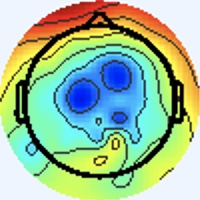

Values plotted in this chart, from the file beside it:
[238 245 255], [238 245 255], [238 245 255], [238 245 255], [238 245 255], [238 245 255], [238 245 255], [238 245 255], [238 245 255], [238 245 255], [238 245 255], [238 245 255], [238 245 255], [238 245 255], [238 245 255], [238 245 255], [238 245 255], [238 245 255], [238 245 255], [238 245 255], [238 245 255], [238 245 255], [238 245 255], [238 245 255]
[238 245 255], [238 245 255], [238 245 255], [238 245 255], [238 245 255], [238 245 255], [238 245 255], [238 245 255], [238 245 255], [238 245 255], [238 245 255], [238 245 255], [238 245 255], [238 245 255], [238 245 255], [238 245 255], [238 245 255], [238 245 255], [238 245 255], [238 245 255], [238 245 255], [238 245 255], [238 245 255], [238 245 255]
[238 245 255], [238 245 255], [238 245 255], [238 245 255], [238 245 255], [238 245 255], [238 245 255], [238 245 255], [238 245 255], [238 245 255], [238 245 255], [238 245 255], [238 245 255], [238 245 255], [238 245 255], [238 245 255], [238 245 255], [238 245 255], [238 245 255], [238 245 255], [238 245 255], [238 245 255], [238 245 255], [238 245 255]
[238 245 255], [238 245 255], [238 245 255], [238 245 255], [238 245 255], [238 245 255], [238 245 255], [238 245 255], [238 245 255], [238 245 255], [238 245 255], [238 245 255], [238 245 255], [238 245 255], [238 245 255], [238 245 255], [238 245 255], [238 245 255], [238 245 255], [238 245 255], [238 245 255], [238 245 255], [238 245 255], [238 245 255]
[238 245 255], [238 245 255], [238 245 255], [238 245 255], [238 245 255], [238 245 255], [238 245 255], [238 245 255], [238 245 255], [238 245 255], [238 245 255], [238 245 255], [238 245 255], [238 245 255], [238 245 255], [238 245 255], [238 245 255], [238 245 255], [238 245 255], [238 245 255], [238 245 255], [238 245 255], [238 245 255], [238 245 255]
[238 245 255], [238 245 255], [238 245 255], [238 245 255], [238 245 255], [238 245 255], [238 245 255], [238 245 255], [238 245 255], [238 245 255], [238 245 255], [238 245 255], [238 245 255], [238 245 255], [238 245 255], [238 245 255], [238 245 255], [238 245 255], [238 245 255], [238 245 255], [238 245 255], [238 245 255], [238 245 255], [238 245 255]
[238 245 255], [238 245 255], [238 245 255], [238 245 255], [238 245 255], [238 245 255], [238 245 255], [238 245 255], [238 245 255], [238 245 255], [238 245 255], [238 245 255], [238 245 255], [238 245 255], [238 245 255], [238 245 255], [238 245 255], [238 245 255], [238 245 255], [238 245 255], [238 245 255], [238 245 255], [238 245 255], [238 245 255]
[238 245 255], [238 245 255], [238 245 255], [238 245 255], [238 245 255], [238 245 255], [238 245 255], [238 245 255], [238 245 255], [238 245 255], [238 245 255], [238 245 255], [238 245 255], [238 245 255], [238 245 255], [238 245 255], [238 245 255], [238 245 255], [238 245 255], [238 245 255], [238 245 255], [238 245 255], [238 245 255], [238 245 255]
[238 245 255], [238 245 255], [238 245 255], [238 245 255], [238 245 255], [238 245 255], [238 245 255], [238 245 255], [238 245 255], [238 245 255], [238 245 255], [238 245 255], [238 245 255], [238 245 255], [238 245 255], [238 245 255], [238 245 255], [238 245 255], [238 245 255], [238 245 255], [238 245 255], [238 245 255], [238 245 255], [238 245 255]
[238 245 255], [238 245 255], [238 245 255], [238 245 255], [238 245 255], [238 245 255], [238 245 255], [238 245 255], [238 245 255], [238 245 255], [238 245 255], [238 245 255], [238 245 255], [238 245 255], [238 245 255], [238 245 255], [238 245 255], [238 245 255], [238 245 255], [238 245 255], [238 245 255], [238 245 255], [238 245 255], [238 245 255]
[238 245 255], [238 245 255], [238 245 255], [238 245 255], [238 245 255], [238 245 255], [238 245 255], [238 245 255], [238 245 255], [238 245 255], [238 245 255], [238 245 255], [238 245 255], [238 245 255], [238 245 255], [238 245 255], [238 245 255], [238 245 255], [238 245 255], [238 245 255], [238 245 255], [238 245 255], [238 245 255], [238 245 255]
[238 245 255], [238 245 255], [238 245 255], [238 245 255], [238 245 255], [238 245 255], [238 245 255], [238 245 255], [238 245 255], [238 245 255], [238 245 255], [238 245 255], [238 245 255], [238 245 255], [238 245 255], [238 245 255], [238 245 255], [238 245 255], [238 245 255], [238 245 255], [238 245 255], [238 245 255], [238 245 255], [238 245 255]
[238 245 255], [238 245 255], [238 245 255], [238 245 255], [238 245 255], [238 245 255], [238 245 255], [238 245 255], [238 245 255], [238 245 255], [238 245 255], [238 245 255], [238 245 255], [238 245 255], [238 245 255], [238 245 255], [238 245 255], [238 245 255], [238 245 255], [238 245 255], [238 245 255], [238 245 255], [238 245 255], [238 245 255]
[238 245 255], [238 245 255], [238 245 255], [238 245 255], [238 245 255], [238 245 255], [238 245 255], [238 245 255], [238 245 255], [238 245 255], [238 245 255], [238 245 255], [238 245 255], [238 245 255], [238 245 255], [238 245 255], [238 245 255], [238 245 255], [238 245 255], [238 245 255], [238 245 255], [238 245 255], [238 245 255], [238 245 255]
[238 245 255], [238 245 255], [238 245 255], [238 245 255], [238 245 255], [238 245 255], [238 245 255], [238 245 255], [238 245 255], [238 245 255], [238 245 255], [238 245 255], [238 245 255], [238 245 255], [238 245 255], [238 245 255], [238 245 255], [238 245 255], [238 245 255], [238 245 255], [238 245 255], [238 245 255], [238 245 255], [238 245 255]
[238 245 255], [238 245 255], [238 245 255], [238 245 255], [238 245 255], [238 245 255], [238 245 255], [238 245 255], [238 245 255], [238 245 255], [238 245 255], [238 245 255], [238 245 255], [238 245 255], [238 245 255], [238 245 255], [240 244 255], [238 245 255], [238 245 255], [238 245 255], [238 245 255], [238 245 255], [238 245 255], [238 245 253]
[238 245 255], [238 245 255], [238 245 255], [238 245 255], [238 245 255], [238 245 255], [238 245 255], [238 245 255], [238 245 255], [238 245 255], [238 245 255], [238 245 255], [238 245 255], [238 245 255], [238 245 255], [240 244 255], [241 243 255], [240 244 255], [238 244 255], [237 245 255], [237 245 255], [237 246 255], [238 245 253], [238 245 251]
[238 245 255], [238 245 255], [238 245 255], [238 245 255], [238 245 255], [238 245 255], [238 245 255], [238 245 255], [238 245 255], [238 245 255], [238 245 255], [238 245 255], [238 245 255], [238 245 255], [238 245 255], [238 245 255], [241 243 255], [240 244 255], [238 244 255], [237 245 255], [236 246 255], [237 246 255], [238 245 253], [238 245 251]
[238 245 255], [238 245 255], [238 245 255], [238 245 255], [238 245 255], [238 245 255], [238 245 255], [238 245 255], [238 245 255], [238 245 255], [238 245 255], [238 245 255], [238 245 255], [238 245 255], [238 245 255], [238 245 255], [238 245 253], [238 245 253], [240 244 255], [238 244 255], [237 245 255], [237 245 255], [238 245 255], [240 244 255]
[238 245 255], [238 245 255], [238 245 255], [238 245 255], [238 245 255], [238 245 255], [238 245 255], [238 245 255], [238 245 255], [238 245 255], [238 245 255], [238 245 255], [238 245 255], [238 245 255], [238 245 255], [238 245 255], [237 246 253], [237 246 253], [238 245 255], [238 244 255], [238 244 255], [237 246 255], [240 244 255], [240 244 255]
[238 245 255], [238 245 255], [238 245 255], [238 245 255], [238 245 255], [238 245 255], [238 245 255], [238 245 255], [238 245 255], [238 245 255], [238 245 255], [238 245 255], [238 245 255], [238 245 255], [238 245 255], [238 245 255], [237 246 253], [236 247 253], [237 246 255], [237 246 255], [240 244 255], [240 244 255], [240 244 255], [240 244 255]
[238 245 255], [238 245 255], [238 245 255], [238 245 255], [238 245 255], [238 245 255], [238 245 255], [238 245 255], [238 245 255], [238 245 255], [238 245 255], [238 245 255], [238 245 255], [238 245 255], [238 245 255], [238 245 255], [237 246 253], [237 246 253], [237 246 255], [237 246 255], [240 244 255], [240 244 255], [240 244 253], [238 245 255]
[238 245 255], [238 245 255], [238 245 255], [238 245 255], [238 245 255], [238 245 255], [238 245 255], [238 245 255], [238 245 255], [238 245 255], [238 245 255], [238 245 255], [238 245 255], [238 245 255], [238 245 255], [238 245 255], [238 245 253], [238 245 253], [238 245 255], [238 244 255], [240 244 255], [240 244 255], [238 245 253], [238 245 253]
[238 245 255], [238 245 255], [238 245 255], [238 245 255], [238 245 255], [238 245 255], [238 245 255], [238 245 255], [238 245 255], [238 245 255], [238 245 255], [238 245 255], [238 245 255], [238 245 255], [238 245 255], [238 245 255], [238 245 253], [238 245 253], [240 244 255], [240 244 255], [240 244 255], [238 245 255], [238 245 255], [238 245 253]
[238 245 255], [238 245 255], [238 245 255], [238 245 255], [238 245 255], [238 245 255], [238 245 255], [238 245 255], [238 245 255], [238 245 255], [238 245 255], [238 245 255], [238 245 255], [238 245 255], [238 245 255], [238 245 253], [237 246 251], [237 246 253], [238 244 255], [238 244 255], [238 244 255], [238 244 255], [238 245 255], [238 245 255]
[238 245 255], [238 245 255], [238 245 255], [238 245 255], [238 245 255], [238 245 255], [238 245 255], [238 245 255], [238 245 255], [238 245 255], [238 245 255], [238 245 255], [238 245 255], [238 245 255], [238 245 255], [238 245 253], [238 245 253], [237 246 253], [237 245 255], [237 245 255], [238 244 255], [238 244 255], [238 244 255], [238 245 255]
[238 245 255], [238 245 255], [238 245 255], [238 245 255], [238 245 255], [238 245 255], [238 245 255], [238 245 255], [238 245 255], [238 245 255], [238 245 255], [238 245 255], [238 245 255], [238 245 255], [238 245 255], [238 245 255], [238 245 255], [238 245 255], [236 246 255], [236 246 255], [240 243 255], [240 244 255], [238 244 255], [237 246 253]
[238 245 255], [238 245 255], [238 245 255], [238 245 255], [238 245 255], [238 245 255], [238 245 255], [238 245 255], [238 245 255], [238 245 255], [238 245 255], [238 245 255], [238 245 255], [238 245 255], [238 245 255], [238 245 255], [240 244 255], [238 244 255], [236 246 255], [236 246 255], [240 244 255], [240 244 255], [238 245 255], [237 246 253]
[238 245 255], [238 245 255], [238 245 255], [238 245 255], [238 245 255], [238 245 255], [238 245 255], [238 245 255], [238 245 255], [238 245 255], [238 245 255], [238 245 255], [238 245 255], [238 245 255], [238 245 255], [240 244 255], [241 243 255], [241 243 255], [238 245 253], [238 245 253], [240 244 255], [238 245 255], [237 246 253], [236 247 251]
[238 245 255], [238 245 255], [238 245 255], [238 245 255], [238 245 255], [238 245 255], [238 245 255], [238 245 255], [238 245 255], [238 245 255], [238 245 255], [238 245 255], [238 245 255], [238 245 255], [238 245 255], [238 245 255], [241 243 255], [240 244 255], [240 244 253], [238 245 253], [238 245 253], [237 246 253], [237 246 253], [237 246 251]
[238 245 255], [238 245 255], [238 245 255], [238 245 255], [238 245 255], [238 245 255], [238 245 255], [238 245 255], [238 245 255], [238 245 255], [238 245 255], [238 245 255], [238 245 255], [238 245 255], [238 245 255], [238 245 255], [238 245 253], [238 245 253], [238 245 255], [237 246 255], [234 248 251], [236 247 251], [240 244 253], [241 243 255]
[238 245 255], [238 245 255], [238 245 255], [238 245 255], [238 245 255], [238 245 255], [238 245 255], [238 245 255], [238 245 255], [238 245 255], [238 245 255], [238 245 255], [238 245 255], [238 245 255], [238 245 255], [238 245 255], [238 245 253], [238 245 253], [238 245 255], [237 246 255], [234 247 253], [236 247 251], [241 244 253], [244 242 253]
[238 245 253], [238 245 253], [238 245 255], [238 245 255], [237 245 255], [237 245 255], [237 245 255], [237 245 255], [237 246 255], [237 246 255], [237 246 255], [237 246 255], [238 244 255], [238 244 255], [240 244 255], [240 244 255], [240 244 253], [240 244 253], [239 243 254], [240 244 255], [237 246 255], [237 246 253], [238 245 253], [252 251 255]
[238 245 253], [238 245 253], [238 245 255], [238 245 255], [237 245 255], [237 245 255], [237 245 255], [237 245 255], [237 246 255], [237 246 255], [237 246 255], [237 246 255], [238 245 255], [238 244 255], [240 244 255], [240 244 255], [241 245 254], [241 245 254], [241 245 255], [240 244 255], [237 246 255], [238 247 252], [241 246 249], [244 235 228]
[240 244 255], [240 244 255], [238 245 255], [238 245 255], [238 244 255], [238 244 255], [238 245 255], [238 245 255], [238 245 255], [238 245 255], [238 245 253], [238 245 253], [238 245 253], [238 245 255], [238 245 255], [238 245 255], [236 245 252], [236 245 252], [238 244 255], [236 244 255], [237 247 255], [242 250 252], [251 248 241], [239 208 187]
[240 244 255], [240 244 255], [238 245 255], [238 245 255], [238 244 255], [238 245 255], [238 245 255], [238 245 255], [238 245 255], [238 245 255], [238 245 253], [238 245 253], [238 245 253], [238 245 253], [238 245 255], [238 245 253], [235 244 251], [236 246 255], [239 247 255], [237 245 255], [237 247 255], [245 249 250], [255 249 236], [236 195 163]
[240 244 255], [240 244 255], [240 244 255], [240 244 255], [240 244 255], [240 244 255], [240 244 255], [240 244 253], [240 244 253], [240 244 253], [238 245 253], [238 245 253], [238 245 253], [238 245 253], [238 245 253], [238 245 253], [237 246 255], [237 245 255], [239 245 255], [236 242 254], [238 245 253], [248 248 246], [255 249 233], [245 200 167]
[240 244 255], [240 244 255], [240 244 255], [240 244 255], [240 244 255], [240 244 255], [240 244 253], [240 244 253], [240 244 253], [240 244 253], [238 245 253], [238 245 253], [238 245 253], [238 245 253], [238 245 253], [238 245 255], [239 245 255], [237 243 255], [237 243 255], [241 245 254], [249 250 252], [250 242 231], [246 219 190], [234 176 130]
[238 244 255], [238 244 255], [240 244 255], [240 244 255], [240 244 255], [240 244 253], [240 244 253], [240 244 253], [240 244 255], [240 244 255], [238 245 255], [238 245 255], [237 246 255], [237 246 255], [237 246 255], [238 245 255], [240 244 255], [239 243 254], [241 248 255], [247 251 252], [253 249 240], [241 215 188], [223 163 109], [219 135  65]
[238 244 255], [238 245 255], [240 244 255], [240 244 255], [240 244 253], [240 244 253], [240 244 253], [240 244 253], [240 244 255], [240 244 255], [238 245 255], [238 245 255], [237 245 255], [237 246 255], [237 246 255], [238 245 255], [241 245 254], [242 245 252], [246 246 248], [249 239 230], [250 224 199], [235 184 139], [216 136  67], [230 135  55]
[237 246 255], [237 246 255], [238 245 255], [238 245 253], [238 245 253], [238 245 253], [238 245 255], [238 245 255], [239 245 255], [237 243 255], [238 244 255], [239 245 255], [237 245 255], [237 245 255], [238 246 255], [235 244 251], [238 246 248], [246 247 242], [255 248 240], [253 215 192], [221 157 109], [227 146  81], [233 142  71], [238 148  70]
[237 246 255], [237 246 255], [238 245 253], [238 245 253], [238 245 253], [238 245 253], [238 245 255], [238 245 255], [239 245 255], [237 243 255], [238 244 255], [238 244 255], [238 246 255], [238 246 255], [238 246 255], [240 247 253], [242 248 246], [251 243 230], [254 219 197], [242 182 145], [224 142  82], [215 126  58], [193 113  50], [192 122  60]
[237 246 255], [237 246 255], [237 246 253], [237 246 253], [237 246 253], [237 246 253], [237 246 255], [237 246 255], [240 246 255], [236 242 255], [238 244 255], [238 244 255], [238 244 255], [237 244 254], [235 242 250], [243 247 250], [249 246 241], [240 218 197], [220 165 124], [224 149  92], [224 145  79], [181 111  51], [107  59  19], [77 44 11]
[237 246 255], [237 246 255], [237 246 253], [237 246 253], [237 246 253], [237 246 253], [237 246 255], [237 246 255], [238 244 255], [236 242 255], [239 245 255], [239 245 255], [239 246 255], [241 246 252], [240 245 249], [251 253 252], [252 248 239], [222 200 177], [171 120  77], [168 105  51], [176 116  56], [148  97  42], [105  70  28], [86 58 18]
[238 244 255], [238 245 255], [238 245 253], [238 245 253], [237 246 253], [237 246 253], [237 246 255], [237 246 255], [238 244 255], [237 243 255], [241 245 255], [239 243 254], [239 244 250], [241 245 248], [243 247 248], [251 253 250], [252 254 243], [190 183 165], [93 73 48], [63 34  2], [77 49 10], [120  87  36], [185 138  68], [206 154  71]
[238 244 255], [238 244 255], [238 245 255], [238 245 253], [237 246 253], [237 246 253], [237 246 255], [237 246 255], [239 245 255], [238 244 255], [240 244 255], [240 243 250], [240 244 247], [245 247 246], [247 249 246], [248 246 234], [248 236 210], [187 171 135], [106  87  45], [77 56  9], [89 66 16], [144 111  44], [225 170  77], [247 185  76]
[240 244 255], [240 244 255], [238 245 255], [238 245 255], [237 246 253], [237 246 253], [237 246 255], [237 246 255], [237 243 255], [239 245 255], [240 244 253], [243 246 251], [245 246 248], [248 248 246], [247 247 239], [243 229 203], [225 184 128], [216 165  86], [203 158  67], [202 158  61], [200 156  59], [214 165  63], [241 184  71], [248 189  71]
[238 245 255], [238 245 255], [240 244 255], [238 245 255], [237 246 255], [237 246 255], [237 246 255], [237 246 255], [237 243 255], [239 246 255], [237 244 252], [241 246 250], [243 243 241], [246 240 228], [246 228 204], [232 196 148], [229 166  87], [236 164  62], [247 184  70], [246 187  67], [244 185  65], [247 188  68], [244 184  64], [244 188  65]
[234 247 253], [236 247 253], [240 244 253], [240 244 255], [238 244 255], [237 245 255], [237 245 255], [237 246 255], [238 245 255], [238 245 255], [235 246 252], [237 247 248], [247 246 241], [238 218 193], [224 175 117], [230 163  84], [236 163  68], [243 169  64], [246 176  64], [245 180  64], [244 179  61], [243 181  62], [245 185  65], [245 189  66]
[233 248 253], [236 247 251], [240 244 253], [241 243 255], [238 244 255], [238 244 255], [238 245 255], [238 245 253], [240 244 255], [237 244 254], [234 247 253], [241 251 250], [252 250 238], [240 214 177], [228 165  88], [232 153  52], [241 167  60], [244 174  63], [249 179  67], [247 182  66], [244 182  61], [244 186  61], [245 189  66], [245 194  67]
[234 247 255], [236 247 253], [238 245 255], [240 244 255], [240 243 255], [240 243 255], [241 244 253], [241 244 251], [240 244 253], [236 243 251], [237 246 251], [244 250 246], [251 250 229], [242 218 170], [234 174  88], [238 164  55], [242 175  62], [243 182  67], [248 187  72], [246 190  69], [244 190  64], [243 194  63], [246 199  69], [246 204  70]
[237 246 255], [237 246 255], [238 245 255], [240 244 255], [240 243 255], [240 244 255], [241 244 251], [241 244 249], [241 245 254], [240 245 251], [243 247 248], [243 241 226], [243 229 190], [240 207 140], [238 178  82], [241 171  57], [242 180  61], [243 187  66], [247 191  72], [245 193  71], [243 194  63], [242 198  63], [246 204  70], [246 208  71]
[241 244 253], [241 243 255], [238 244 255], [238 244 255], [238 244 255], [238 244 255], [238 245 253], [238 245 251], [238 245 253], [242 246 249], [250 247 240], [238 221 191], [229 190 123], [232 177  84], [237 173  67], [239 172  55], [241 181  57], [242 187  61], [246 190  69], [243 192  67], [242 194  60], [241 198  60], [245 203  69], [246 208  73]
[243 243 255], [241 243 255], [238 244 255], [237 245 255], [238 244 255], [237 245 255], [237 246 255], [237 246 255], [237 244 252], [248 248 250], [255 249 236], [241 217 173], [225 175  88], [231 167  57], [238 175  59], [242 180  59], [243 185  59], [244 191  63], [246 195  68], [245 196  68], [244 198  63], [243 201  63], [246 207  70], [248 212  74]
[238 244 255], [237 246 255], [237 246 253], [237 246 253], [238 245 255], [237 245 255], [237 245 255], [237 245 255], [241 243 255], [247 245 246], [255 249 228], [245 222 168], [237 188  93], [238 179  59], [240 182  59], [241 185  62], [245 194  67], [248 199  70], [251 204  72], [249 207  71], [247 207  73], [247 211  73], [250 218  73], [253 223  75]
[238 244 255], [237 245 255], [238 245 253], [238 245 253], [238 245 255], [237 245 255], [237 245 255], [238 245 255], [247 246 254], [246 237 228], [250 233 190], [243 213 140], [241 194  86], [243 189  63], [243 189  63], [247 196  69], [249 201  73], [250 207  76], [252 213  74], [252 215  74], [248 215  74], [250 219  76], [252 226  77], [254 231  76]
[245 244 255], [242 244 255], [242 246 255], [238 244 255], [236 242 254], [238 246 255], [240 247 255], [240 244 247], [248 244 241], [241 226 197], [233 199 125], [237 193  88], [248 199  80], [248 199  71], [249 198  70], [249 200  69], [250 208  74], [252 214  77], [253 221  76], [255 225  77], [248 223  71], [253 229  77], [253 234  80], [255 240  85]
[239 241 254], [239 243 255], [240 244 255], [238 245 255], [237 245 255], [238 247 255], [239 246 252], [245 247 246], [251 247 235], [240 223 179], [233 193  98], [239 189  66], [247 199  73], [248 201  71], [248 199  70], [248 201  69], [246 208  71], [249 217  74], [252 222  76], [253 228  76], [250 227  72], [251 232  76], [252 236  81], [255 245  87]
[234 247 255], [238 249 255], [237 246 251], [236 245 250], [238 247 254], [236 245 252], [236 245 250], [244 249 245], [253 252 232], [240 224 172], [232 193  92], [238 189  61], [246 198  70], [247 200  70], [247 200  70], [247 205  71], [246 209  69], [249 217  74], [254 224  78], [253 227  78], [245 224  73], [247 231  76], [253 239  81], [251 241  81]
[232 247 254], [235 248 254], [237 244 250], [238 246 249], [238 247 254], [238 247 252], [240 245 248], [243 244 230], [245 236 193], [239 217 142], [237 197  84], [242 195  63], [246 202  69], [245 203  69], [244 204  70], [245 209  71], [245 212  71], [250 222  76], [253 227  80], [254 230  80], [249 229  78], [248 233  78], [252 242  83], [255 247  86]
[235 245 255], [238 244 255], [243 243 253], [244 244 254], [238 245 255], [239 247 250], [244 245 237], [240 232 195], [234 207 128], [239 203  91], [241 200  72], [246 204  66], [248 212  74], [246 215  75], [243 215  72], [244 217  74], [246 221  76], [252 230  82], [251 231  80], [251 235  80], [253 240  84], [248 240  80], [250 247  84], [255 253  91]
... 139 more rows
